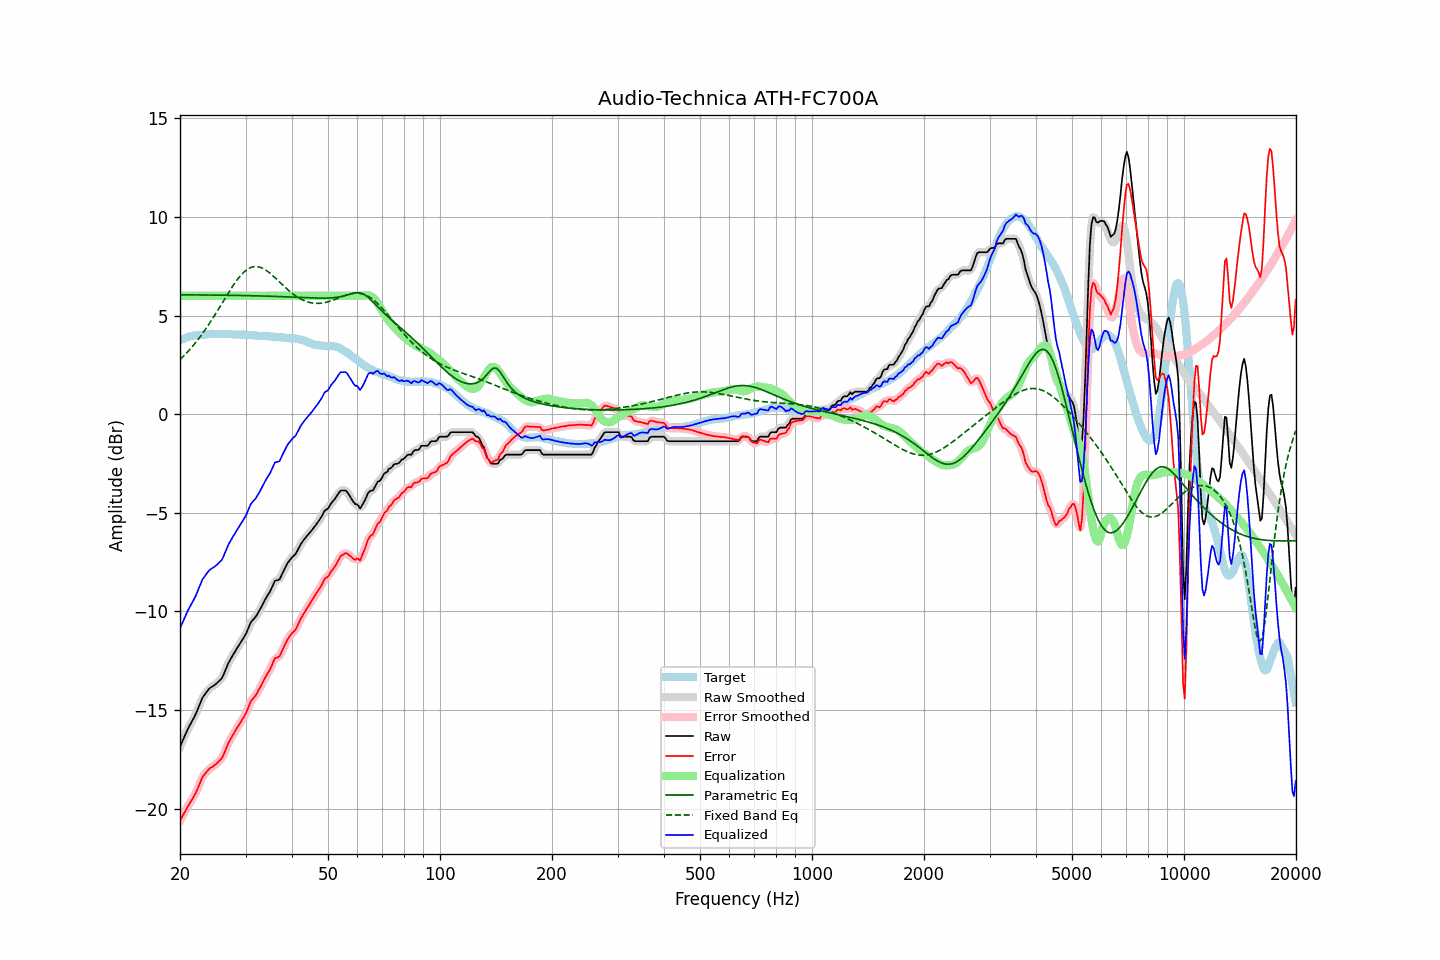

Source data for this figure (header and first rows):
frequency, raw, error, smoothed, error_smoothed, equalization, parametric_eq, fixed_band_eq, equalized_raw, equalized_smoothed, target
20.00, -16.86, -20.61, -16.86, -20.61, 6.00, 6.05, 2.77, -10.86, -10.86, 3.75
20.20, -16.67, -20.46, -16.67, -20.46, 6.00, 6.05, 2.85, -10.67, -10.67, 3.79
20.40, -16.49, -20.31, -16.48, -20.31, 6.00, 6.05, 2.92, -10.49, -10.48, 3.82
20.61, -16.30, -20.15, -16.30, -20.16, 6.00, 6.05, 3.01, -10.30, -10.30, 3.85
20.81, -16.12, -20.01, -16.12, -20.01, 6.00, 6.05, 3.09, -10.12, -10.12, 3.89
21.02, -15.94, -19.87, -15.95, -19.87, 6.00, 6.05, 3.18, -9.94, -9.95, 3.93
21.23, -15.79, -19.73, -15.79, -19.73, 6.00, 6.05, 3.27, -9.79, -9.79, 3.94
21.44, -15.64, -19.60, -15.64, -19.60, 6.00, 6.05, 3.36, -9.64, -9.64, 3.96
21.66, -15.49, -19.47, -15.49, -19.47, 6.00, 6.05, 3.46, -9.49, -9.49, 3.98
21.87, -15.34, -19.32, -15.33, -19.32, 6.00, 6.05, 3.56, -9.34, -9.33, 3.99
22.09, -15.17, -19.17, -15.16, -19.16, 6.00, 6.05, 3.66, -9.17, -9.16, 4.01
22.31, -14.97, -18.97, -14.97, -18.98, 6.00, 6.05, 3.76, -8.97, -8.97, 4.01
22.54, -14.77, -18.79, -14.76, -18.78, 6.00, 6.05, 3.87, -8.77, -8.76, 4.02
22.76, -14.57, -18.59, -14.57, -18.59, 6.00, 6.05, 3.98, -8.57, -8.57, 4.02
22.99, -14.37, -18.39, -14.40, -18.42, 6.00, 6.04, 4.09, -8.37, -8.40, 4.02
23.22, -14.26, -18.29, -14.26, -18.29, 6.00, 6.04, 4.21, -8.26, -8.26, 4.03
23.45, -14.15, -18.19, -14.14, -18.18, 6.00, 6.04, 4.32, -8.15, -8.14, 4.04
23.69, -14.04, -18.09, -14.04, -18.09, 6.00, 6.04, 4.44, -8.04, -8.04, 4.05
23.92, -13.93, -17.99, -13.94, -18.00, 6.00, 6.04, 4.56, -7.93, -7.94, 4.06
24.16, -13.86, -17.93, -13.86, -17.93, 6.00, 6.04, 4.69, -7.86, -7.86, 4.07
24.40, -13.81, -17.89, -13.81, -17.88, 6.00, 6.04, 4.81, -7.81, -7.81, 4.08
24.65, -13.76, -17.83, -13.76, -17.83, 6.00, 6.04, 4.94, -7.76, -7.76, 4.07
24.89, -13.70, -17.77, -13.70, -17.77, 6.00, 6.04, 5.07, -7.70, -7.70, 4.07
25.14, -13.63, -17.70, -13.63, -17.69, 6.00, 6.04, 5.20, -7.63, -7.63, 4.07
25.39, -13.55, -17.61, -13.56, -17.62, 6.00, 6.04, 5.34, -7.55, -7.56, 4.07
25.65, -13.47, -17.54, -13.48, -17.54, 6.00, 6.04, 5.47, -7.47, -7.48, 4.06
25.91, -13.39, -17.45, -13.37, -17.43, 6.00, 6.03, 5.61, -7.39, -7.37, 4.05
26.16, -13.23, -17.29, -13.22, -17.28, 6.00, 6.03, 5.74, -7.23, -7.22, 4.06
26.43, -13.03, -17.09, -13.04, -17.10, 6.00, 6.03, 5.87, -7.03, -7.04, 4.06
26.69, -12.83, -16.89, -12.83, -16.89, 6.00, 6.03, 6.01, -6.83, -6.83, 4.06
26.96, -12.63, -16.69, -12.65, -16.71, 6.00, 6.03, 6.14, -6.63, -6.65, 4.06
27.23, -12.48, -16.54, -12.48, -16.54, 6.00, 6.03, 6.27, -6.48, -6.48, 4.06
27.50, -12.34, -16.40, -12.34, -16.39, 6.00, 6.03, 6.40, -6.34, -6.34, 4.06
27.77, -12.20, -16.24, -12.20, -16.25, 6.00, 6.03, 6.52, -6.20, -6.20, 4.04
28.05, -12.07, -16.11, -12.07, -16.11, 6.00, 6.02, 6.64, -6.07, -6.07, 4.04
28.33, -11.93, -15.96, -11.93, -15.97, 6.00, 6.02, 6.75, -5.93, -5.93, 4.03
28.62, -11.80, -15.84, -11.80, -15.84, 6.00, 6.02, 6.86, -5.80, -5.80, 4.04
28.90, -11.67, -15.71, -11.67, -15.70, 6.00, 6.02, 6.96, -5.67, -5.67, 4.04
29.19, -11.54, -15.57, -11.54, -15.58, 6.00, 6.02, 7.06, -5.54, -5.54, 4.03
29.48, -11.41, -15.44, -11.41, -15.45, 6.00, 6.02, 7.14, -5.41, -5.41, 4.04
29.78, -11.28, -15.31, -11.28, -15.31, 6.00, 6.01, 7.22, -5.28, -5.28, 4.03
30.08, -11.14, -15.17, -11.13, -15.16, 6.00, 6.01, 7.29, -5.14, -5.13, 4.03
30.38, -10.95, -14.97, -10.94, -14.97, 6.00, 6.01, 7.35, -4.95, -4.94, 4.02
30.68, -10.75, -14.77, -10.75, -14.77, 6.00, 6.01, 7.39, -4.75, -4.75, 4.02
30.99, -10.56, -14.57, -10.59, -14.60, 6.00, 6.01, 7.44, -4.56, -4.59, 4.01
31.30, -10.46, -14.46, -10.46, -14.47, 6.00, 6.01, 7.46, -4.46, -4.46, 4.00
31.61, -10.37, -14.37, -10.36, -14.36, 6.00, 6.00, 7.48, -4.37, -4.36, 4.00
31.93, -10.28, -14.27, -10.27, -14.26, 6.00, 6.00, 7.48, -4.28, -4.27, 3.99
32.24, -10.15, -14.12, -10.15, -14.13, 6.00, 6.00, 7.48, -4.15, -4.15, 3.98
32.57, -10.01, -13.99, -10.01, -13.99, 6.00, 6.00, 7.47, -4.01, -4.01, 3.97
32.89, -9.87, -13.84, -9.86, -13.83, 6.00, 6.00, 7.45, -3.87, -3.86, 3.97
33.22, -9.71, -13.68, -9.71, -13.68, 6.00, 5.99, 7.41, -3.71, -3.71, 3.97
33.55, -9.55, -13.51, -9.55, -13.52, 6.00, 5.99, 7.37, -3.55, -3.55, 3.97
33.89, -9.39, -13.35, -9.39, -13.36, 6.00, 5.99, 7.32, -3.39, -3.39, 3.96
34.23, -9.25, -13.21, -9.26, -13.21, 6.00, 5.99, 7.27, -3.25, -3.26, 3.96
34.57, -9.12, -13.07, -9.12, -13.07, 6.00, 5.98, 7.21, -3.12, -3.12, 3.95
34.92, -8.99, -12.94, -8.98, -12.92, 6.00, 5.98, 7.15, -2.99, -2.98, 3.94
35.27, -8.82, -12.76, -8.80, -12.74, 6.00, 5.98, 7.08, -2.82, -2.80, 3.94
35.62, -8.64, -12.57, -8.63, -12.56, 6.00, 5.97, 7.00, -2.64, -2.63, 3.93
35.97, -8.45, -12.37, -8.50, -12.43, 6.00, 5.97, 6.93, -2.45, -2.50, 3.92
... 635 more rows
